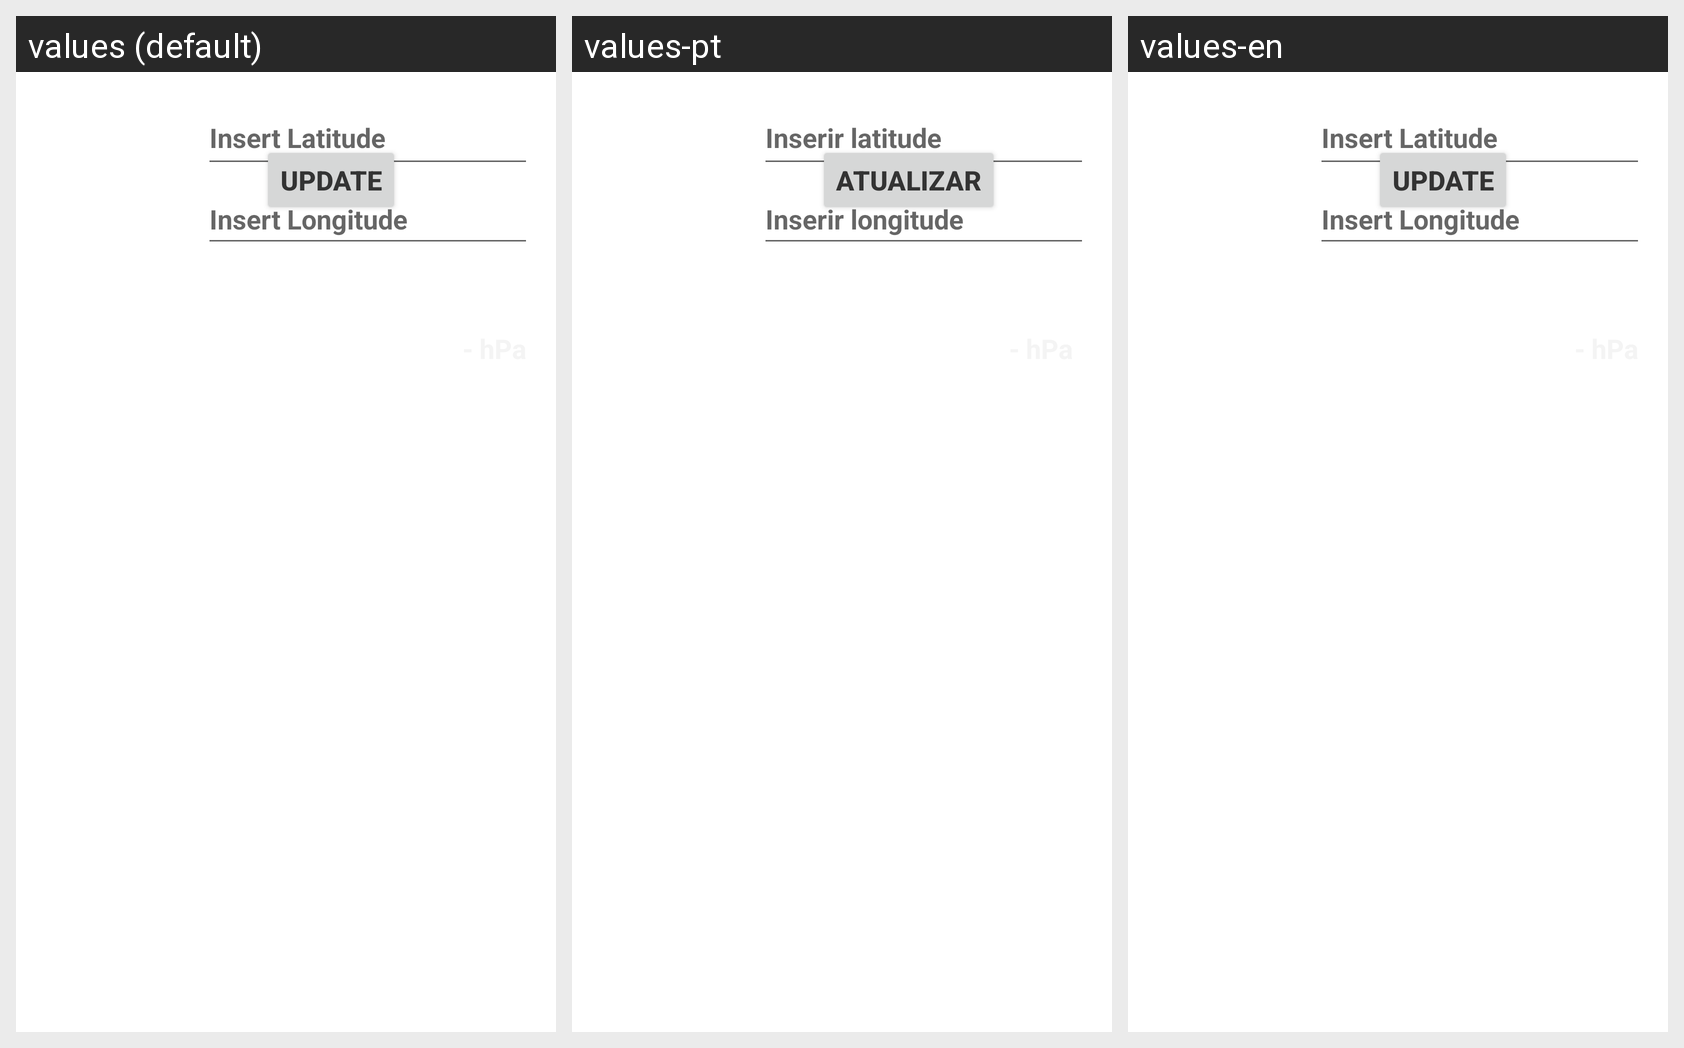

The same Android screen rendered under several of its app's locales, left to right. List the strings drawn on it with the default value and each locale's translation.
Android screen res/layout/activity_main.xml rendered under 3 locales, left to right: values (default), values-pt, values-en. Device: Nexus 5 (rendered at 1080×1920; each locale shown at half size, 540×960, under a caption strip naming it); theme Theme.CoolWeatherAPP.
Strings drawn on this screen, with the default value and each locale's value (text and hints the layout hard-codes, and strings that could not be matched under every locale, appear in the picture but are not listed):

update_button
  values: Update
  values-pt: Atualizar
  values-en: Update

cords1
  values: Insert Latitude
  values-pt: Inserir latitude
  values-en: Insert Latitude

cords2
  values: Insert Longitude
  values-pt: Inserir longitude
  values-en: Insert Longitude
